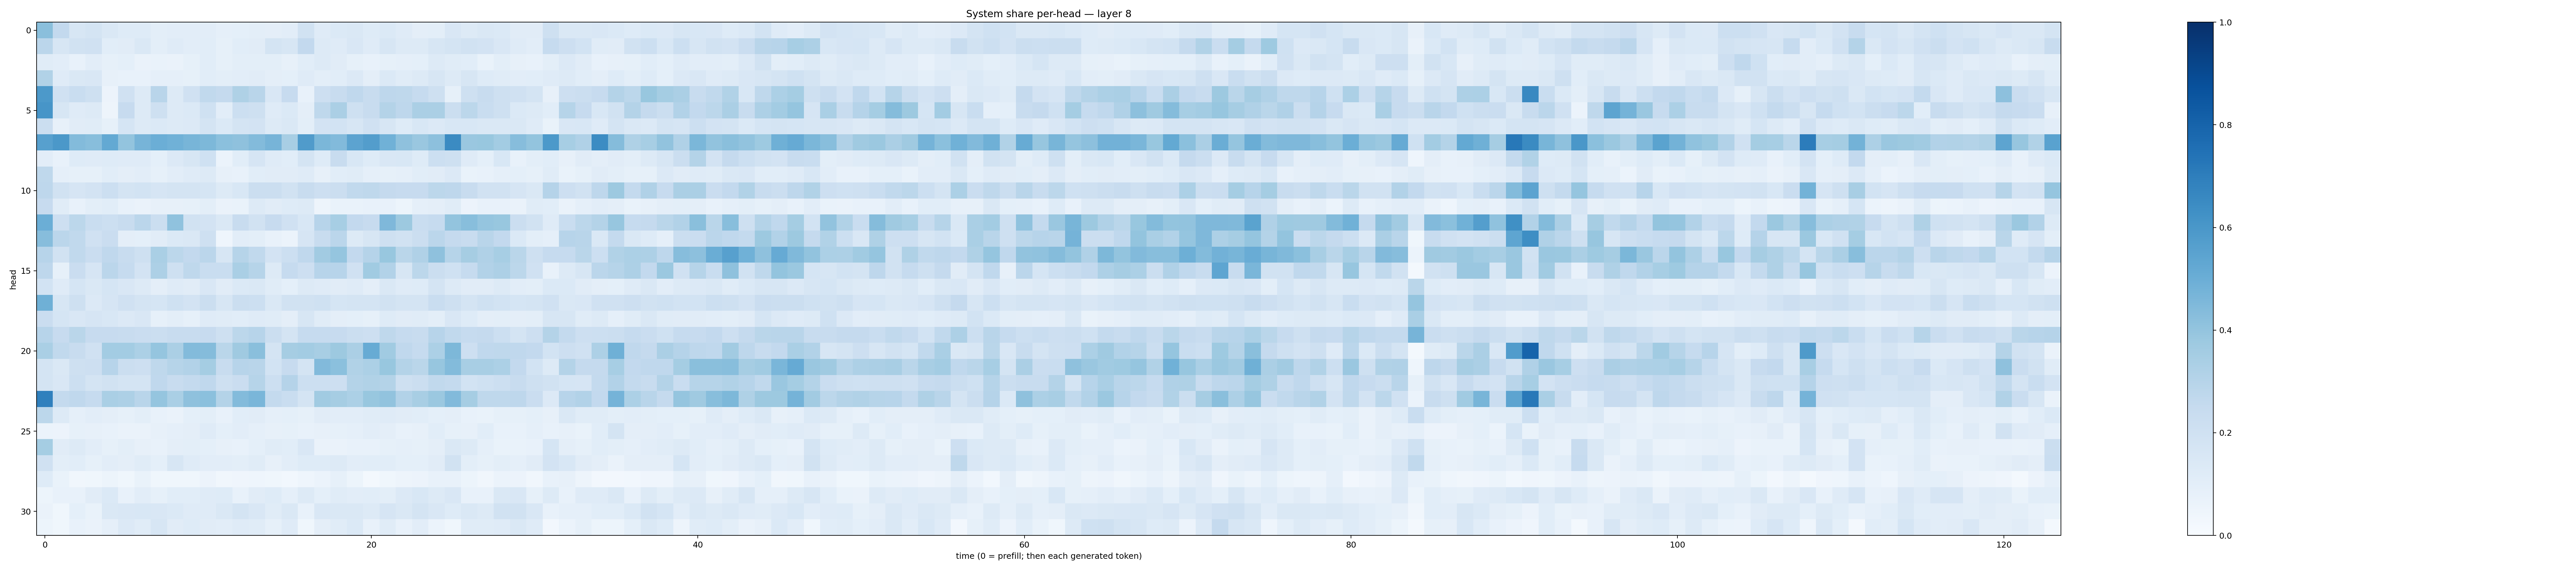

Values plotted in this chart, from the file beside it:
0.42416766, 0.25850618, 0.16010658, 0.17815694, 0.14760107, 0.12169296, 0.12143827, 0.09916669, 0.103282, 0.104481265, 0.104177825, 0.0881495, 0.09211019, 0.097940505, 0.09485527, 0.10195353, 0.189236, 0.11993671, 0.13889328, 0.1480475, 0.12209401, 0.13708709, 0.11823791, 0.09620399
0.2829, 0.1569, 0.1916, 0.1975, 0.1058, 0.1098, 0.1458, 0.09986, 0.1207, 0.1044, 0.108, 0.08357, 0.109, 0.1103, 0.1797, 0.1622, 0.2596, 0.1317, 0.1204, 0.1523, 0.1192, 0.1576, 0.1313, 0.127
0.1168, 0.1026, 0.07751, 0.1033, 0.08557, 0.09362, 0.06584, 0.06965, 0.06521, 0.08429, 0.1087, 0.08405, 0.09787, 0.09924, 0.09776, 0.08129, 0.1078, 0.1303, 0.1115, 0.08231, 0.0728, 0.08561, 0.08747, 0.09318
0.3139, 0.1183, 0.1411, 0.1513, 0.07841, 0.07639, 0.07777, 0.08604, 0.08689, 0.08485, 0.1056, 0.09809, 0.1016, 0.1119, 0.09701, 0.09312, 0.1174, 0.09846, 0.1074, 0.1356, 0.09571, 0.1398, 0.1134, 0.1284
0.5934, 0.1969, 0.2333, 0.2052, 0.0569, 0.1981, 0.1306, 0.2896, 0.1279, 0.1963, 0.2644, 0.2533, 0.3238, 0.2894, 0.1492, 0.2452, 0.07721, 0.2145, 0.2416, 0.2658, 0.2408, 0.274, 0.2707, 0.2485
0.6088, 0.1567, 0.1177, 0.129, 0.04899, 0.2433, 0.1259, 0.2036, 0.1287, 0.137, 0.1996, 0.1029, 0.2186, 0.2038, 0.1205, 0.1384, 0.0975, 0.2727, 0.3356, 0.2064, 0.2403, 0.3053, 0.2749, 0.3359
0.2232, 0.08072, 0.1108, 0.1162, 0.08339, 0.1682, 0.1279, 0.14, 0.1268, 0.1346, 0.176, 0.1398, 0.1741, 0.1812, 0.1282, 0.1473, 0.09894, 0.1828, 0.1874, 0.1585, 0.1962, 0.1625, 0.1229, 0.1538
0.5596, 0.5945, 0.4389, 0.426, 0.5201, 0.4021, 0.4726, 0.4985, 0.4845, 0.4663, 0.4563, 0.4199, 0.4131, 0.4408, 0.4694, 0.3427, 0.5807, 0.4603, 0.445, 0.544, 0.573, 0.4865, 0.4124, 0.386
0.1045, 0.07788, 0.1231, 0.1198, 0.1234, 0.1194, 0.1182, 0.09128, 0.1334, 0.1611, 0.2004, 0.06031, 0.1069, 0.1644, 0.1172, 0.1067, 0.1775, 0.1211, 0.2397, 0.1543, 0.1232, 0.1493, 0.1532, 0.1221
0.2733, 0.08741, 0.08337, 0.08273, 0.1056, 0.09403, 0.1016, 0.08376, 0.104, 0.1175, 0.1293, 0.07833, 0.07435, 0.1077, 0.1115, 0.1122, 0.1176, 0.08071, 0.1064, 0.1162, 0.0874, 0.08412, 0.0878, 0.1077
0.274, 0.1948, 0.1648, 0.1817, 0.2156, 0.1762, 0.1867, 0.1661, 0.1792, 0.173, 0.1705, 0.1328, 0.1541, 0.2261, 0.2239, 0.1935, 0.2356, 0.2133, 0.2202, 0.2653, 0.2729, 0.2502, 0.244, 0.2423
0.2426, 0.1135, 0.07737, 0.0989, 0.1093, 0.0744, 0.06633, 0.0819, 0.07942, 0.08521, 0.09977, 0.06574, 0.0698, 0.1274, 0.1132, 0.1228, 0.1313, 0.04766, 0.06675, 0.06993, 0.07649, 0.07412, 0.05212, 0.08647
0.4997, 0.2116, 0.2783, 0.2333, 0.2161, 0.2368, 0.2847, 0.2265, 0.4069, 0.1944, 0.181, 0.1465, 0.2382, 0.1952, 0.244, 0.1963, 0.1553, 0.296, 0.3448, 0.2592, 0.2429, 0.45, 0.3782, 0.2343
0.4316, 0.2846, 0.2623, 0.1966, 0.2277, 0.09402, 0.09156, 0.1122, 0.1389, 0.1418, 0.2096, 0.04327, 0.1034, 0.1003, 0.07455, 0.06102, 0.1669, 0.2372, 0.2817, 0.1251, 0.163, 0.2086, 0.1942, 0.2261
0.2943, 0.1883, 0.2651, 0.2277, 0.2693, 0.2348, 0.2047, 0.3374, 0.281, 0.2613, 0.2847, 0.1609, 0.3006, 0.2643, 0.1822, 0.2152, 0.2665, 0.3626, 0.3977, 0.2602, 0.3016, 0.3895, 0.2858, 0.3182
0.2741, 0.08414, 0.2287, 0.1642, 0.2832, 0.2476, 0.1816, 0.3251, 0.2081, 0.2729, 0.234, 0.2309, 0.3366, 0.2997, 0.1318, 0.2493, 0.2144, 0.2959, 0.296, 0.1966, 0.3666, 0.3099, 0.1631, 0.2804
0.1853, 0.1187, 0.1701, 0.1483, 0.1689, 0.1523, 0.1289, 0.09426, 0.1203, 0.1113, 0.1503, 0.1126, 0.1393, 0.1415, 0.1141, 0.09074, 0.1283, 0.1199, 0.1127, 0.1197, 0.09692, 0.1433, 0.121, 0.1246
0.4908, 0.1593, 0.2034, 0.1335, 0.1676, 0.1981, 0.1789, 0.1703, 0.2002, 0.1825, 0.226, 0.1611, 0.2258, 0.216, 0.1448, 0.1885, 0.1917, 0.2024, 0.1703, 0.1752, 0.1782, 0.1915, 0.1721, 0.1746
0.2269, 0.1689, 0.1489, 0.1645, 0.1558, 0.1345, 0.1499, 0.08525, 0.09977, 0.08562, 0.119, 0.1137, 0.1079, 0.1195, 0.1172, 0.09397, 0.1639, 0.1158, 0.09743, 0.09313, 0.08311, 0.1226, 0.111, 0.1161
0.2931, 0.2447, 0.2863, 0.2446, 0.2432, 0.2404, 0.2288, 0.2236, 0.2364, 0.2401, 0.2458, 0.2108, 0.2809, 0.2954, 0.2203, 0.172, 0.2462, 0.2463, 0.2435, 0.2242, 0.2122, 0.2717, 0.2477, 0.2385
0.3372, 0.2652, 0.2367, 0.1983, 0.3581, 0.3569, 0.329, 0.3975, 0.334, 0.439, 0.4371, 0.2887, 0.3698, 0.4241, 0.1782, 0.3488, 0.3572, 0.3401, 0.3773, 0.3321, 0.5101, 0.3659, 0.269, 0.2477
0.1736, 0.1446, 0.2049, 0.2112, 0.2934, 0.2244, 0.2111, 0.2727, 0.2988, 0.3093, 0.3524, 0.2418, 0.2935, 0.2899, 0.1872, 0.2449, 0.1748, 0.4446, 0.4215, 0.3158, 0.3319, 0.3873, 0.3047, 0.2873
0.1739, 0.1522, 0.2169, 0.1796, 0.192, 0.1796, 0.1796, 0.2658, 0.2381, 0.2569, 0.269, 0.2069, 0.2296, 0.3004, 0.2165, 0.3046, 0.2153, 0.2153, 0.2139, 0.3083, 0.3129, 0.3053, 0.2109, 0.2256
0.6894, 0.2578, 0.2684, 0.2497, 0.3379, 0.3263, 0.2898, 0.3983, 0.3376, 0.4122, 0.4197, 0.3077, 0.4397, 0.4626, 0.2549, 0.2341, 0.172, 0.3667, 0.3499, 0.3301, 0.3901, 0.4028, 0.3092, 0.3431
0.2786, 0.129, 0.08955, 0.1038, 0.09591, 0.08561, 0.1014, 0.07629, 0.06581, 0.09023, 0.1007, 0.07474, 0.1086, 0.1119, 0.08864, 0.09246, 0.08485, 0.1101, 0.1053, 0.1043, 0.1138, 0.1208, 0.1096, 0.1077
0.06157, 0.05794, 0.08217, 0.07895, 0.07715, 0.06488, 0.06544, 0.08025, 0.08896, 0.09645, 0.1172, 0.09311, 0.1045, 0.08836, 0.07879, 0.08475, 0.07066, 0.07994, 0.08446, 0.08611, 0.1037, 0.09488, 0.0705, 0.082
0.3519, 0.1129, 0.1271, 0.1048, 0.08517, 0.09781, 0.08107, 0.07585, 0.0942, 0.09877, 0.09244, 0.08032, 0.07448, 0.09145, 0.1171, 0.1091, 0.1505, 0.06548, 0.06615, 0.07164, 0.0764, 0.08564, 0.08799, 0.08475
0.1976, 0.1004, 0.1055, 0.0846, 0.104, 0.09494, 0.1141, 0.0923, 0.1589, 0.1194, 0.1053, 0.1039, 0.1009, 0.1162, 0.08176, 0.1029, 0.1242, 0.1216, 0.1262, 0.1034, 0.1079, 0.1055, 0.09132, 0.09269
0.1217, 0.06989, 0.03315, 0.03779, 0.05468, 0.03848, 0.07014, 0.03753, 0.03874, 0.03769, 0.05646, 0.03387, 0.0417, 0.04526, 0.03905, 0.02931, 0.04428, 0.05977, 0.08459, 0.05461, 0.01775, 0.03843, 0.04989, 0.05761
0.05321, 0.07431, 0.07235, 0.1104, 0.1396, 0.07811, 0.1041, 0.08424, 0.108, 0.1074, 0.1174, 0.125, 0.07046, 0.1116, 0.1223, 0.08833, 0.1278, 0.08997, 0.1139, 0.1043, 0.1063, 0.09935, 0.1357, 0.1533
0.06319, 0.03892, 0.09241, 0.06746, 0.142, 0.1496, 0.1544, 0.1511, 0.1394, 0.1179, 0.1188, 0.142, 0.1731, 0.1493, 0.1166, 0.1428, 0.07627, 0.1501, 0.1426, 0.1461, 0.1291, 0.1658, 0.1475, 0.1738
0.05452, 0.03776, 0.07335, 0.0639, 0.08708, 0.1357, 0.117, 0.1575, 0.11, 0.1233, 0.1095, 0.103, 0.119, 0.1145, 0.08549, 0.1179, 0.03672, 0.09504, 0.1137, 0.1394, 0.07482, 0.1162, 0.07285, 0.1032
